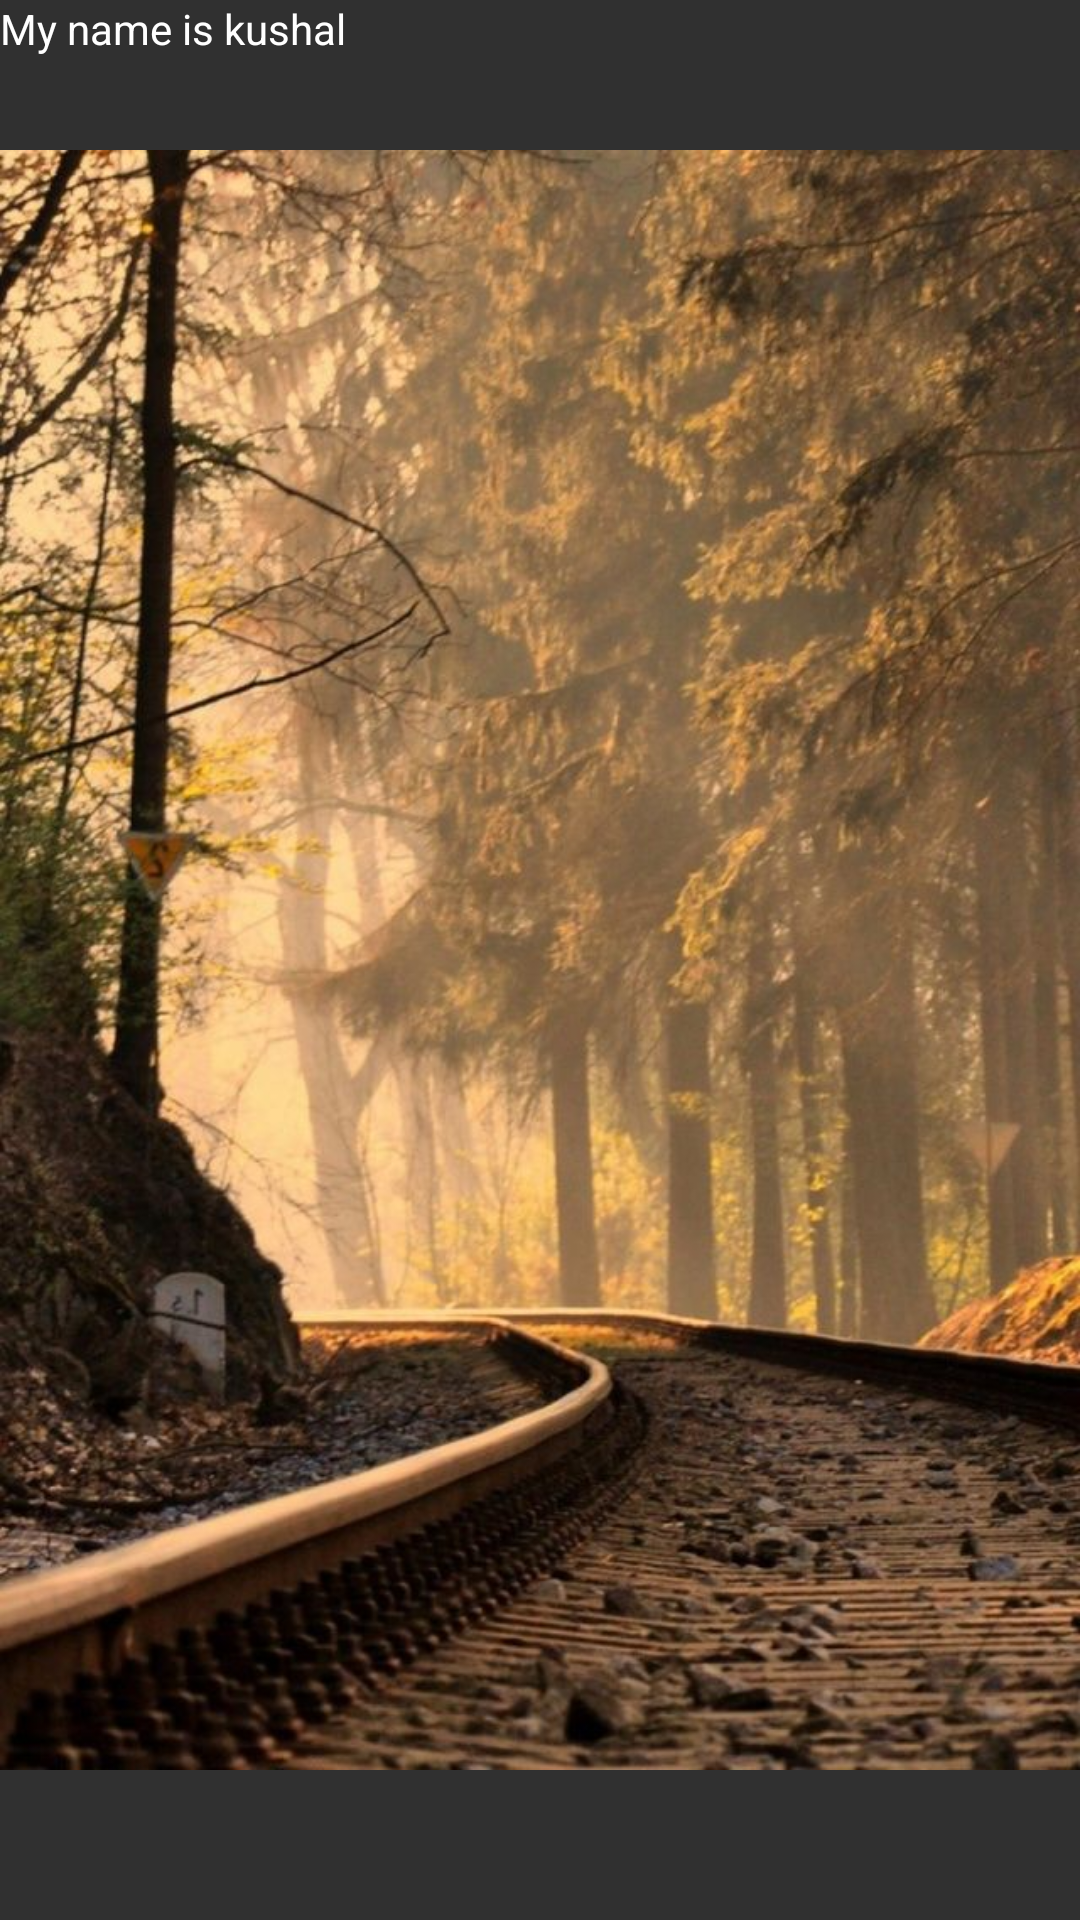

Write the Android layout XML for this screen, with the resource values it uses.
<!-- AndroidManifest.xml: application theme Theme.AppCompat -->
<!-- res/layout/activity_frame.xml -->
<?xml version="1.0" encoding="utf-8"?>
<FrameLayout
    android:layout_width="match_parent"
    android:layout_height="match_parent"
    xmlns:android="http://schemas.android.com/apk/res/android" >

    <ImageView
        android:layout_width="match_parent"
        android:layout_height="match_parent"
        android:src="@drawable/imgg"
        />
    <TextView
        android:layout_width="match_parent"
        android:layout_height="wrap_content"
        android:text="My name is kushal"
        android:textColor="#FFFFFF"
        />
</FrameLayout>
<!-- resources referenced by this layout -->
<resources>
  <!-- drawable imgg: jpg bitmap (drawable-v24, 118013 bytes) -->
</resources>
